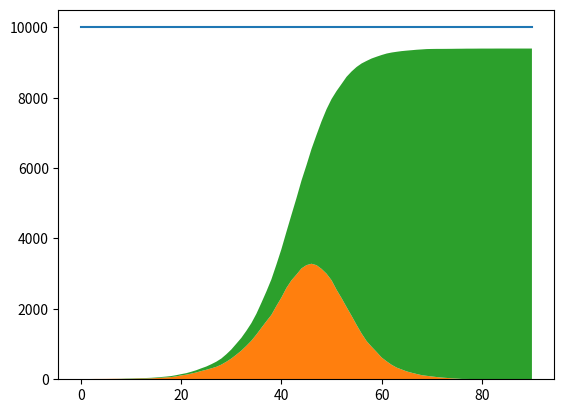

Python code for this plot:
'''
Have a population N that lives in X houses
Let there be Y buildings that people work at


Chance of infection depends on number of people in room and time spent

People can have 3 states. Normal, Infected, Recovered
Denoted by 0 1 2
Infected time is given by time in days T

Houses are numbered from 0 - N they stay at home
Work defines where the user goes to work
Hobby defines where the user goes the rest of the day this hobby changes every day

So the user comes into contact with 3 groups every day

Need to find a P value of being infected in the same room

'''
import numpy as np
import matplotlib.pyplot as plt


#Infection chance a day
P = 1/10
#Population
N = 10_000
#Households
#avg household size in uk is 2.3
X = int(N/2.3)
#Workplaces or use as day contacts
#where avg. number of contacts a day is N/Y
Y = int(N/5)
#Days to recover/infectious
T = 5

def random_pop(N,X,Y):
    #need [state,house,work,days since infection]
    pop = np.zeros((N,4),dtype = int)

    Min_House_No = int(np.floor(N/X))
    No_Extras = int(N - Min_House_No*X)

    n = 0
    pop[n] = [1,0,np.random.randint(0,Y),0]
    n = n+1
    for i in range(Min_House_No-1):
        pop[n] = [0,0,np.random.randint(0,Y),0]
        n = n+1

    for i in range(X-1):
        for j in range(Min_House_No):
            pop[n] = [0,i+1,np.random.randint(0,Y),0]
            n = n+1


    for i in range(No_Extras):
        pop[n] = [0,np.random.randint(0,X),np.random.randint(0,Y),0]
        n = n+1


    return pop

def run_day(Population,P,T):

    infected = np.where(Population[:,0] == 1)[0] #gets infected indexes
    chance = int(1/P)

    for i in infected:
        infected_person = Population[i]
        
        house = infected_person[1] #house with infected person
        housemates = np.where(Population[:,1] == house)[0]

        for j in housemates:
            person = Population[j] #housemate
            if person[0] == 0: #if not infected
                if np.random.randint(0,chance) == 0: #chance to be infected
                    person[0] = 1 #now infected        
        
        work = infected_person[2]
        workmates = np.where(Population[:,2] == work)[0]

        for j in workmates:
            person = Population[j]
            if person[0] == 0: #if not infected
                if np.random.randint(0,chance) == 0: #chance to be infected
                    person[0] = 1 #now infected

        if infected_person[3] > T: #if infected for 14 days
            infected_person[0] = 2 #become non-infectious

        infected_person[3] = infected_person[3] + 1 #add day to infected

    return Population
            
def run_to_end(Population,P,T):

    day = 0
    uninfected = [np.sum(Population[:,0] == 0)]
    infected = [np.sum(Population[:,0] == 1)]
    recovered = [np.sum(Population[:,0] == 2)]


    while infected[-1] != 0: #while there exists someone infected

        print('Day: '+str(day)+' Inf: '+str(infected[-1]))

        day = day + 1
        
        Population = run_day(Population,P,T)

        uninfected.append(np.sum(Population[:,0] == 0))
        infected.append(np.sum(Population[:,0] == 1))
        recovered.append(np.sum(Population[:,0] == 2))



    return uninfected,infected,recovered
        



uninf,inf,rec = run_to_end(random_pop(N,X,Y),P,T)

x = list(range(0,len(uninf)))
y = np.zeros((len(uninf))) + N
plt.plot(x,y)
plt.stackplot(x,inf,rec)



plt.show()



